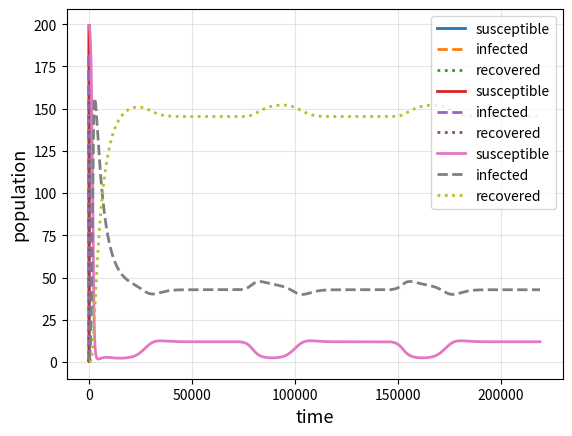

This chart was generated by the following Python code:
#!/usr/bin/env python
# coding: utf-8

# In[ ]:


#%% ##################################################
## Import Libraries
######################################################
import numpy as np
import matplotlib.pyplot as plt
from scipy.integrate import odeint

#%% ##################################################
## Define the Zoonotic ODE Model
######################################################
# A three-dimensional system (S,I,R) where:
# X[0] = dS
# X[1] = dI
# X[2] = dR
def dXsquare_dt(X,t):
    
    if np.cos(2*np.pi/365*t)<0:
        tau=B0*(1+B1*-1)  
    elif np.cos(2*np.pi/365*t)>0:
        tau=B0*(1+B1*1) 
    else:
        tau=B0*(1)
    
    return [-beta*X[0]*X[1]/N - tau*X[0] + alpha*X[2],
           beta*X[0]*X[1]/N + tau*X[0] - gamma*X[1],
           gamma*X[1] - alpha*X[2]]

def dXcos_dt(X,t):
    
    tau=B0*(1+B1*np.cos((2*np.pi/365)*t))
    
    return [-beta*X[0]*X[1]/N - tau*X[0] + alpha*X[2],
           beta*X[0]*X[1]/N + tau*X[0] - gamma*X[1],
           gamma*X[1] - alpha*X[2]]

def dXseas_dt(X,t):
    
    tau=B0/(1+np.exp(B1*(t-79)**2))
    
    return [-beta*X[0]*X[1]/N - tau*X[0] + alpha*X[2],
           beta*X[0]*X[1]/N + tau*X[0] - gamma*X[1],
           gamma*X[1] - alpha*X[2]]

#%% ##################################################
## Set the Model Parameters and Initial Conditions
######################################################
# Rate of infection from infectious individuals
beta = 0.57
# Rate of infection from animal resevoir
tau2 = 0.001
# Recovery rate
gamma = 0.034
# Waning rate of immunity
alpha = 0.01

B0=1
B1=0.001

# Total population size
N = 200
# Initial infecteds
init = 1
# Initial conditions as a function of N and init
X0 = [N-init,init,0]

#%% ##################################################
## Set the Numerical Integration Parameters
######################################################
# Time step
dt = 0.005
# Starting time
tmin = 0
# Ending time
tmax = 365
# Integration mesh
t = np.arange(tmin,tmax,dt)

#%% ##################################################
## Integrate the System and Store Output
######################################################
# Solve the system
ans1 = odeint(dXsquare_dt,X0,t)
ans2 = odeint(dXcos_dt,X0,t)
# Weird-shape wave gets special treatment!
addyrs = 2
ans3 = odeint(dXseas_dt,X0,t)

for i in range(addyrs):
    X0 = ans3[-1]
    ans3 = np.delete(ans3,np.array([len(ans3)-1]),axis=0)
    ans3 = np.concatenate((ans3,odeint(dXseas_dt,X0,t)),axis=0)
    

# Save state variable dyanimcs
sus1 = ans1[:,0]
inf1 = ans1[:,1]
rec1 = ans1[:,2]

sus2 = ans2[:,0]
inf2 = ans2[:,1]
rec2 = ans2[:,2]

sus3 = ans3[:,0]
inf3 = ans3[:,1]
rec3 = ans3[:,2]

#%% ##################################################
## Plot Findings
######################################################
plt.plot(t,sus1,label='susceptible',linewidth=2)
plt.plot(t,inf1,label='infected',linewidth=2,linestyle='--')
plt.plot(t,rec1,label='recovered',linewidth=2,linestyle=':')
plt.xlabel('time',fontsize=13)
plt.ylabel('population',fontsize=13)
plt.legend()
plt.grid(alpha=0.33)
plt.show()

plt.plot(t,sus2,label='susceptible',linewidth=2)
plt.plot(t,inf2,label='infected',linewidth=2,linestyle='--')
plt.plot(t,rec2,label='recovered',linewidth=2,linestyle=':')
plt.xlabel('time',fontsize=13)
plt.ylabel('population',fontsize=13)
plt.legend()
plt.grid(alpha=0.33)
plt.show()

plt.plot(sus3,label='susceptible',linewidth=2)
plt.plot(inf3,label='infected',linewidth=2,linestyle='--')
plt.plot(rec3,label='recovered',linewidth=2,linestyle=':')
plt.xlabel('time',fontsize=13)
plt.ylabel('population',fontsize=13)
plt.legend()
plt.grid(alpha=0.33)
plt.show()

